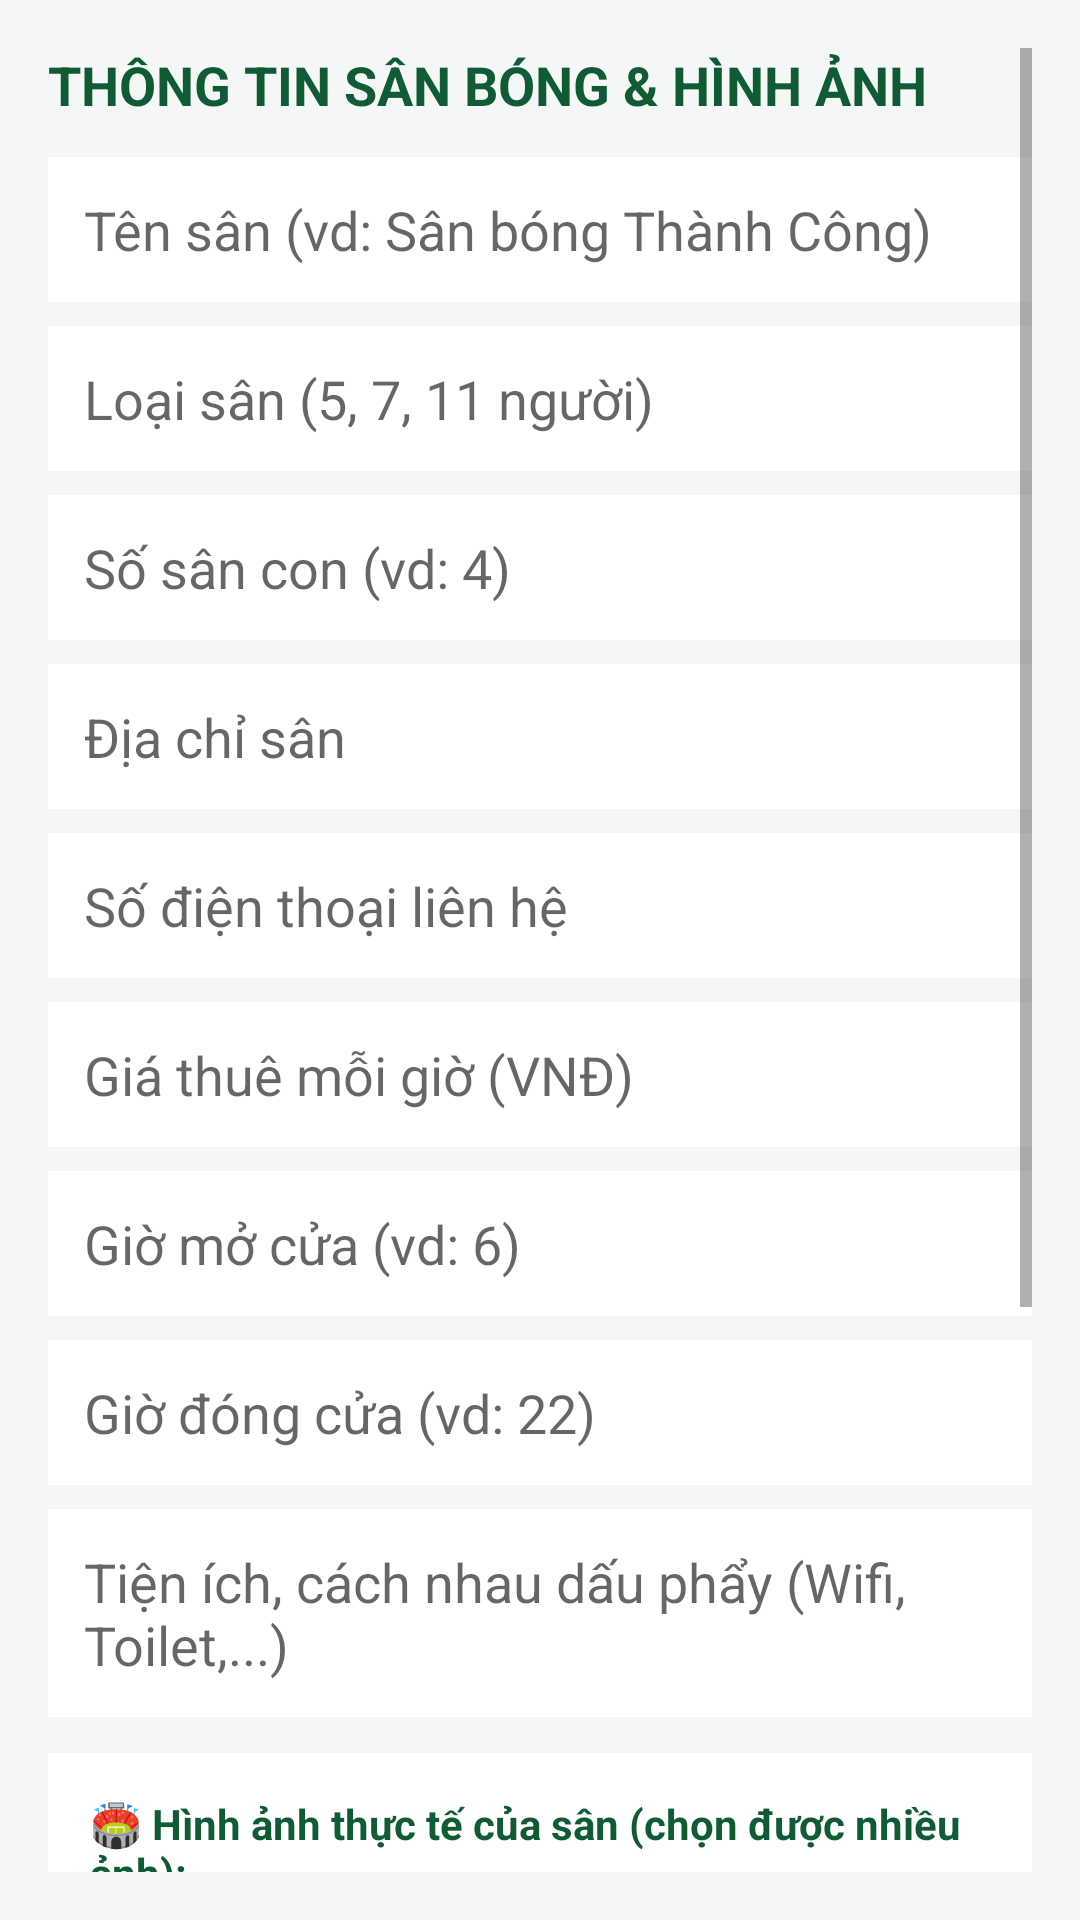

Here is an Android app screen rendered from its layout file. Give the layout XML and the strings, colors and styles it references.
<!-- AndroidManifest.xml: application theme Theme.AppCompat.Light.NoActionBar -->
<!-- res/layout/activity_them_san.xml -->
<?xml version="1.0" encoding="utf-8"?>
<ScrollView xmlns:android="http://schemas.android.com/apk/res/android"
    android:layout_width="match_parent"
    android:layout_height="match_parent"
    android:background="#F4F7F5"
    android:padding="16dp">

    <LinearLayout
        android:layout_width="match_parent"
        android:layout_height="wrap_content"
        android:orientation="vertical">

        <TextView
            android:id="@+id/tvTieuDeThemSan"
            android:layout_width="match_parent"
            android:layout_height="wrap_content"
            android:layout_marginBottom="12dp"
            android:text="THÔNG TIN SÂN BÓNG &amp; HÌNH ẢNH"
            android:textColor="#0F5B34"
            android:textSize="18sp"
            android:textStyle="bold" />

        <EditText
            android:id="@+id/edtTenSan"
            android:layout_width="match_parent"
            android:layout_height="wrap_content"
            android:layout_marginBottom="8dp"
            android:background="#FFFFFF"
            android:hint="Tên sân (vd: Sân bóng Thành Công)"
            android:padding="12dp" />

        <EditText
            android:id="@+id/edtLoaiSan"
            android:layout_width="match_parent"
            android:layout_height="wrap_content"
            android:layout_marginBottom="8dp"
            android:background="#FFFFFF"
            android:hint="Loại sân (5, 7, 11 người)"
            android:inputType="number"
            android:padding="12dp" />

        <EditText
            android:id="@+id/edtSoSan"
            android:layout_width="match_parent"
            android:layout_height="wrap_content"
            android:layout_marginBottom="8dp"
            android:background="#FFFFFF"
            android:hint="Số sân con (vd: 4)"
            android:inputType="number"
            android:padding="12dp" />

        <EditText
            android:id="@+id/edtDiaChi"
            android:layout_width="match_parent"
            android:layout_height="wrap_content"
            android:layout_marginBottom="8dp"
            android:background="#FFFFFF"
            android:hint="Địa chỉ sân"
            android:padding="12dp" />

        <EditText
            android:id="@+id/edtSdt"
            android:layout_width="match_parent"
            android:layout_height="wrap_content"
            android:layout_marginBottom="8dp"
            android:background="#FFFFFF"
            android:hint="Số điện thoại liên hệ"
            android:inputType="phone"
            android:padding="12dp" />

        <EditText
            android:id="@+id/edtGia"
            android:layout_width="match_parent"
            android:layout_height="wrap_content"
            android:layout_marginBottom="8dp"
            android:background="#FFFFFF"
            android:hint="Giá thuê mỗi giờ (VNĐ)"
            android:inputType="number"
            android:padding="12dp" />

        <EditText
            android:id="@+id/edtGioMo"
            android:layout_width="match_parent"
            android:layout_height="wrap_content"
            android:layout_marginBottom="8dp"
            android:background="#FFFFFF"
            android:hint="Giờ mở cửa (vd: 6)"
            android:inputType="number"
            android:padding="12dp" />

        <EditText
            android:id="@+id/edtGioDong"
            android:layout_width="match_parent"
            android:layout_height="wrap_content"
            android:layout_marginBottom="8dp"
            android:background="#FFFFFF"
            android:hint="Giờ đóng cửa (vd: 22)"
            android:inputType="number"
            android:padding="12dp" />

        <EditText
            android:id="@+id/edtTienIch"
            android:layout_width="match_parent"
            android:layout_height="wrap_content"
            android:layout_marginBottom="12dp"
            android:background="#FFFFFF"
            android:hint="Tiện ích, cách nhau dấu phẩy (Wifi, Toilet,...)"
            android:padding="12dp" />

        <LinearLayout
            android:layout_width="match_parent"
            android:layout_height="wrap_content"
            android:layout_marginBottom="12dp"
            android:background="#FFFFFF"
            android:orientation="vertical"
            android:padding="14dp">

            <TextView
                android:layout_width="match_parent"
                android:layout_height="wrap_content"
                android:text="🏟️ Hình ảnh thực tế của sân (chọn được nhiều ảnh):"
                android:textColor="#0F5B34"
                android:textStyle="bold" />

            <Button
                android:id="@+id/btnChonAnhSan"
                android:layout_width="match_parent"
                android:layout_height="wrap_content"
                android:layout_marginTop="8dp"
                android:backgroundTint="#E8F5E9"
                android:text="+ Chọn hình ảnh sân từ thư viện"
                android:textColor="#0F5B34" />

            <HorizontalScrollView
                android:id="@+id/hsvAnhSanPreview"
                android:layout_width="match_parent"
                android:layout_height="wrap_content"
                android:layout_marginTop="8dp"
                android:visibility="gone">

                <LinearLayout
                    android:id="@+id/llAnhSanPreview"
                    android:layout_width="wrap_content"
                    android:layout_height="wrap_content"
                    android:orientation="horizontal" />
            </HorizontalScrollView>

            <TextView
                android:id="@+id/tvTrangThaiAnhSan"
                android:layout_width="wrap_content"
                android:layout_height="wrap_content"
                android:layout_marginTop="6dp"
                android:text="Chưa có ảnh sân (Bấm vào ảnh đã chọn để xóa)"
                android:textColor="#757575"
                android:textSize="12sp" />
        </LinearLayout>

        <LinearLayout
            android:layout_width="match_parent"
            android:layout_height="wrap_content"
            android:layout_marginBottom="14dp"
            android:background="#FFFFFF"
            android:gravity="center_horizontal"
            android:orientation="vertical"
            android:padding="14dp">

            <TextView
                android:layout_width="match_parent"
                android:layout_height="wrap_content"
                android:text="📷 Ảnh mã QR chuyển khoản của sân:"
                android:textColor="#0F5B34"
                android:textStyle="bold" />

            <Button
                android:id="@+id/btnChonAnhQr"
                android:layout_width="match_parent"
                android:layout_height="wrap_content"
                android:layout_marginTop="8dp"
                android:backgroundTint="#E8F5E9"
                android:text="Chọn ảnh QR từ thư viện máy"
                android:textColor="#0F5B34" />

            <ImageView
                android:id="@+id/imgQrPreview"
                android:layout_width="170dp"
                android:layout_height="170dp"
                android:layout_marginTop="10dp"
                android:background="#F5F7F6"
                android:scaleType="fitCenter"
                android:visibility="gone" />

            <TextView
                android:id="@+id/tvTrangThaiAnhQr"
                android:layout_width="wrap_content"
                android:layout_height="wrap_content"
                android:layout_marginTop="6dp"
                android:text="Chưa tải ảnh QR lên"
                android:textColor="#757575"
                android:textSize="12sp" />
        </LinearLayout>

        <Button
            android:id="@+id/btnLuuSan"
            android:layout_width="match_parent"
            android:layout_height="50dp"
            android:backgroundTint="#0F5B34"
            android:text="LƯU THÔNG TIN SÂN"
            android:textColor="#FFFFFF"
            android:textStyle="bold" />

    </LinearLayout>
</ScrollView>
<!-- resources referenced by this layout -->
<resources>

</resources>
